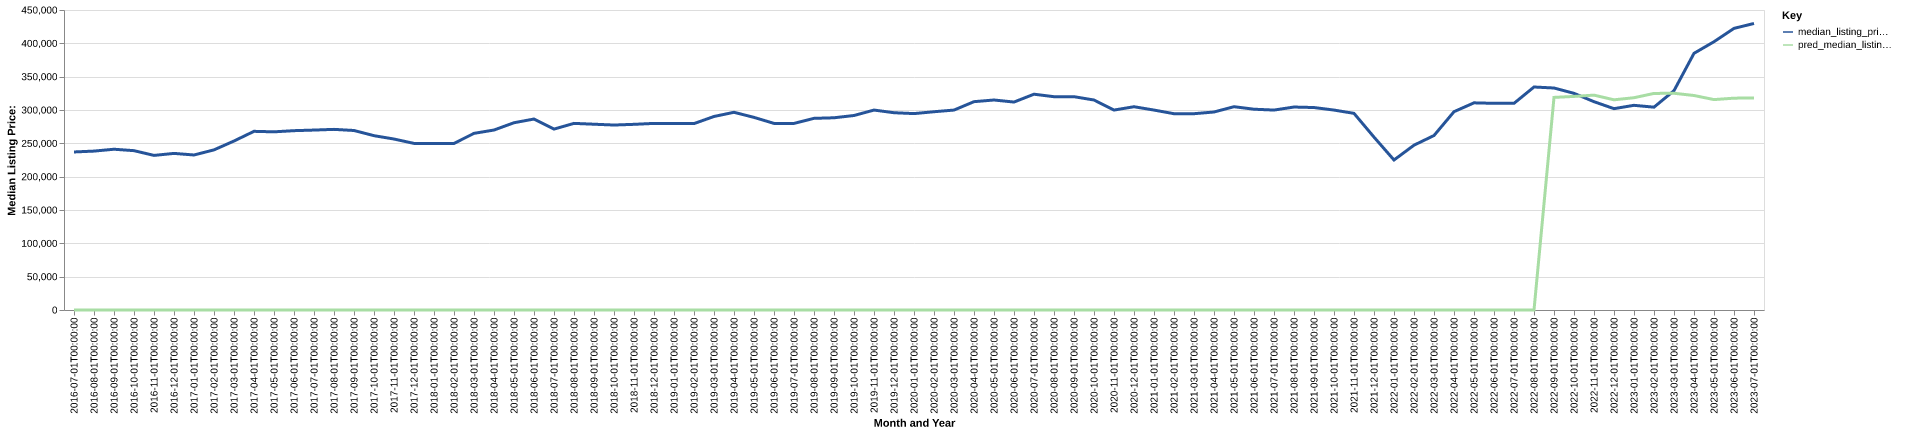

The table this chart was drawn from, first rows:
date, time_idx, median_listing_price, thirty_year_interest_rate_five, month, county_name, active_listing_count, median_days_on_market, pred_median_listing_price, month_year
2016-07-01, 0, 237053, 3.72, 7, douglas, mn, 327.0, 79.0, 0, Jul-2016
2016-08-01, 1, 238350, 3.73, 8, douglas, mn, 322.0, 73.0, 0, Aug-2016
2016-09-01, 2, 241150, 3.66, 9, douglas, mn, 324.0, 73.0, 0, Sep-2016
2016-10-01, 3, 239000, 3.64, 10, douglas, mn, 313.0, 82.0, 0, Oct-2016
2016-11-01, 4, 231900, 3.66, 11, douglas, mn, 272.0, 89.0, 0, Nov-2016
2016-12-01, 5, 234900, 3.48, 12, douglas, mn, 221.0, 106.0, 0, Dec-2016
2017-01-01, 6, 232525, 3.45, 1, douglas, mn, 189.0, 115.0, 0, Jan-2017
2017-02-01, 7, 240200, 3.5, 2, douglas, mn, 182.0, 122.0, 0, Feb-2017
2017-03-01, 8, 253475, 3.52, 3, douglas, mn, 211.0, 61.0, 0, Mar-2017
2017-04-01, 9, 268000, 4.03, 4, douglas, mn, 261.0, 39.0, 0, Apr-2017
2017-05-01, 10, 267250, 4.32, 5, douglas, mn, 289.0, 46.0, 0, May-2017
2017-06-01, 11, 269000, 4.2, 6, douglas, mn, 310.0, 54.0, 0, Jun-2017
2017-07-01, 12, 269900, 4.19, 7, douglas, mn, 313.0, 64.0, 0, Jul-2017
2017-08-01, 13, 270950, 4.3, 8, douglas, mn, 311.0, 70.0, 0, Aug-2017
2017-09-01, 14, 269250, 4.1, 9, douglas, mn, 288.0, 84.0, 0, Sep-2017
2017-10-01, 15, 261500, 4.05, 10, douglas, mn, 284.0, 82.0, 0, Oct-2017
2017-11-01, 16, 256450, 3.94, 11, douglas, mn, 242.0, 89.0, 0, Nov-2017
2017-12-01, 17, 249900, 4.03, 12, douglas, mn, 213.0, 101.0, 0, Dec-2017
2018-01-01, 18, 249900, 3.93, 1, douglas, mn, 187.0, 113.0, 0, Jan-2018
2018-02-01, 19, 249900, 3.83, 2, douglas, mn, 192.0, 126.0, 0, Feb-2018
2018-03-01, 20, 264950, 3.94, 3, douglas, mn, 198.0, 134.0, 0, Mar-2018
2018-04-01, 21, 269950, 3.95, 4, douglas, mn, 221.0, 66.0, 0, Apr-2018
2018-05-01, 22, 280900, 3.99, 5, douglas, mn, 256.0, 46.0, 0, May-2018
2018-06-01, 23, 286450, 4.15, 6, douglas, mn, 275.0, 52.0, 0, Jun-2018
2018-07-01, 24, 271375, 4.4, 7, douglas, mn, 287.0, 61.0, 0, Jul-2018
2018-08-01, 25, 279925, 4.46, 8, douglas, mn, 301.0, 65.0, 0, Aug-2018
2018-09-01, 26, 278675, 4.58, 9, douglas, mn, 320.0, 74.0, 0, Sep-2018
2018-10-01, 27, 277450, 4.66, 10, douglas, mn, 286.0, 82.0, 0, Oct-2018
2018-11-01, 28, 278500, 4.62, 11, douglas, mn, 242.0, 95.0, 0, Nov-2018
2018-12-01, 29, 279900, 4.54, 12, douglas, mn, 198.0, 110.0, 0, Dec-2018
2019-01-01, 30, 279900, 4.6, 1, douglas, mn, 173.0, 120.0, 0, Jan-2019
2019-02-01, 31, 279600, 4.72, 2, douglas, mn, 166.0, 114.0, 0, Feb-2019
2019-03-01, 32, 290279, 4.9, 3, douglas, mn, 179.0, 83.0, 0, Mar-2019
2019-04-01, 33, 296554, 4.94, 4, douglas, mn, 204.0, 45.0, 0, Apr-2019
2019-05-01, 34, 288925, 4.75, 5, douglas, mn, 239.0, 41.0, 0, May-2019
2019-06-01, 35, 279900, 4.51, 6, douglas, mn, 252.0, 50.0, 0, Jun-2019
2019-07-01, 36, 279900, 4.41, 7, douglas, mn, 244.0, 61.0, 0, Jul-2019
2019-08-01, 37, 287473, 4.41, 8, douglas, mn, 242.0, 67.0, 0, Aug-2019
2019-09-01, 38, 288332, 4.2, 9, douglas, mn, 236.0, 70.0, 0, Sep-2019
2019-10-01, 39, 291750, 4.14, 10, douglas, mn, 229.0, 72.0, 0, Oct-2019
2019-11-01, 40, 299900, 3.84, 11, douglas, mn, 202.0, 84.0, 0, Nov-2019
2019-12-01, 41, 295925, 3.81, 12, douglas, mn, 180.0, 107.0, 0, Dec-2019
2020-01-01, 42, 294600, 3.75, 1, douglas, mn, 144.0, 109.0, 0, Jan-2020
2020-02-01, 43, 297400, 3.73, 2, douglas, mn, 140.0, 103.0, 0, Feb-2020
2020-03-01, 44, 299900, 3.78, 3, douglas, mn, 149.0, 62.0, 0, Mar-2020
2020-04-01, 45, 312500, 3.75, 4, douglas, mn, 167.0, 53.0, 0, Apr-2020
2020-05-01, 46, 315000, 3.74, 5, douglas, mn, 186.0, 57.0, 0, May-2020
2020-06-01, 47, 311925, 3.72, 6, douglas, mn, 179.0, 56.0, 0, Jun-2020
2020-07-01, 48, 323700, 3.49, 7, douglas, mn, 162.0, 55.0, 0, Jul-2020
2020-08-01, 49, 319950, 3.65, 8, douglas, mn, 158.0, 45.0, 0, Aug-2020
2020-09-01, 50, 319950, 3.33, 9, douglas, mn, 145.0, 45.0, 0, Sep-2020
2020-10-01, 51, 315000, 3.28, 10, douglas, mn, 132.0, 56.0, 0, Oct-2020
2020-11-01, 52, 299900, 3.21, 11, douglas, mn, 96.0, 65.0, 0, Nov-2020
2020-12-01, 53, 304900, 3.07, 12, douglas, mn, 76.0, 79.0, 0, Dec-2020
2021-01-01, 54, 299900, 2.99, 1, douglas, mn, 60.0, 92.0, 0, Jan-2021
2021-02-01, 55, 294425, 2.93, 2, douglas, mn, 60.0, 68.0, 0, Feb-2021
2021-03-01, 56, 294450, 2.88, 3, douglas, mn, 47.0, 36.0, 0, Mar-2021
2021-04-01, 57, 297000, 2.84, 4, douglas, mn, 53.0, 31.0, 0, Apr-2021
2021-05-01, 58, 304950, 2.71, 5, douglas, mn, 59.0, 31.0, 0, May-2021
2021-06-01, 59, 301175, 2.79, 6, douglas, mn, 81.0, 24.0, 0, Jun-2021
... 25 more rows
